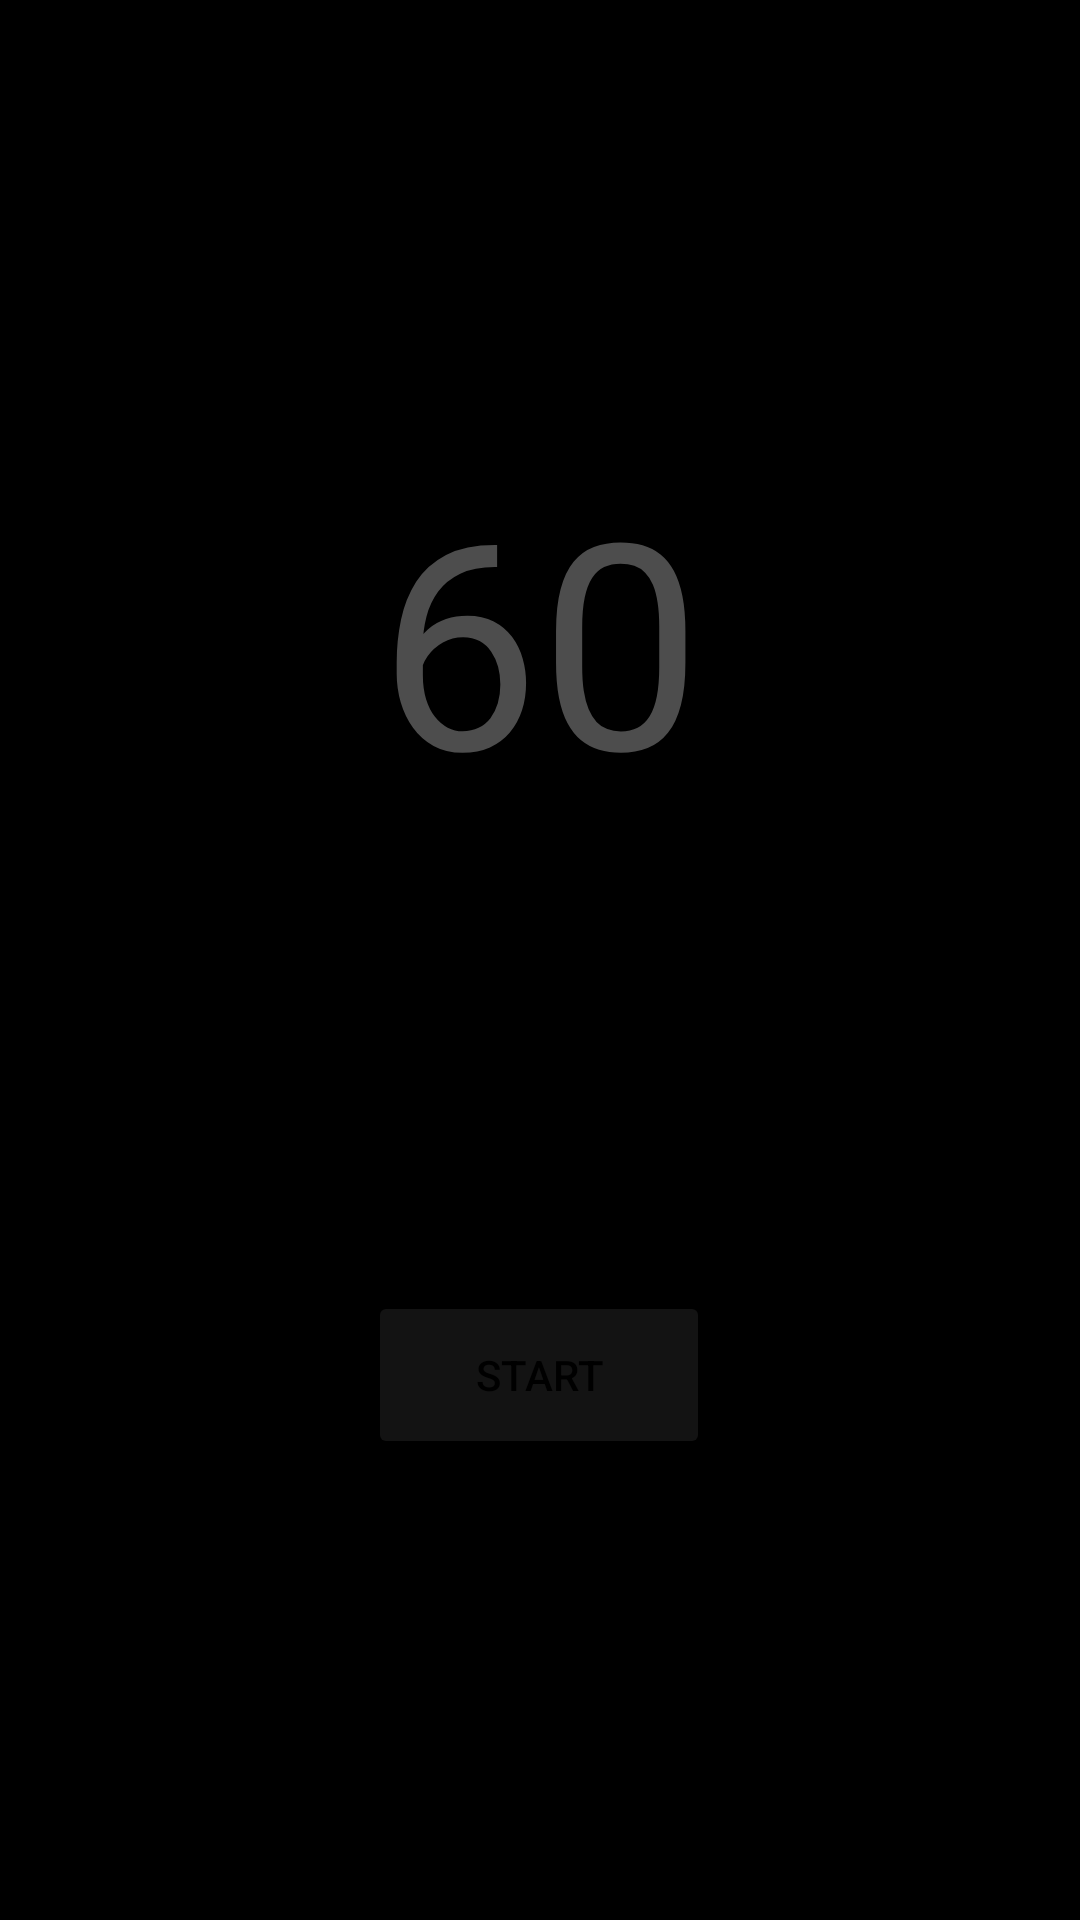

Android layout source for this screen:
<!-- AndroidManifest.xml: application theme Theme.ProgrammerWorkerChronometer -->
<!-- res/layout/activity_main.xml -->
<?xml version="1.0" encoding="utf-8"?>
<androidx.constraintlayout.widget.ConstraintLayout xmlns:android="http://schemas.android.com/apk/res/android"
    xmlns:app="http://schemas.android.com/apk/res-auto"
    xmlns:tools="http://schemas.android.com/tools"
    android:layout_width="match_parent"
    android:layout_height="match_parent"
    android:background="#000000"
    android:keepScreenOn="true"
    tools:context=".MainActivity">

    <TextView
        android:id="@+id/tvTimer"
        android:layout_width="wrap_content"
        android:layout_height="wrap_content"
        android:text="60"
        android:textColor="#4DFFFFFF"
        android:textSize="96sp"
        app:layout_constraintBottom_toBottomOf="parent"
        app:layout_constraintEnd_toEndOf="parent"
        app:layout_constraintStart_toStartOf="parent"
        app:layout_constraintTop_toTopOf="parent"
        app:layout_constraintVertical_bias="0.29" />

    <Button
        android:id="@+id/bStart"
        android:layout_width="114dp"
        android:layout_height="56dp"
        android:backgroundTint="#4D404040"
        android:text="START"
        android:textColor="#000000"
        app:layout_constraintBottom_toBottomOf="parent"
        app:layout_constraintEnd_toEndOf="parent"
        app:layout_constraintHorizontal_bias="0.498"
        app:layout_constraintStart_toStartOf="parent"
        app:layout_constraintTop_toBottomOf="@+id/tvTimer" />

    <TextView
        android:id="@+id/textrelax"
        android:layout_width="wrap_content"
        android:layout_height="wrap_content"
        android:text="5"
        android:visibility="invisible"
        android:textColor="#4DFFFFFF"
        android:textSize="34sp"
        app:layout_constraintBottom_toTopOf="@+id/bStart"
        app:layout_constraintEnd_toEndOf="parent"
        app:layout_constraintStart_toStartOf="parent"
        app:layout_constraintTop_toBottomOf="@+id/tvTimer" />

    <ImageButton
        android:id="@+id/settingButton"
        android:layout_width="51dp"
        android:layout_height="46dp"
        android:layout_marginTop="16dp"
        android:layout_marginEnd="16dp"
        app:layout_constraintEnd_toEndOf="parent"
        app:layout_constraintTop_toTopOf="parent"
        app:srcCompat="@drawable/ic_setting"
        android:backgroundTint="@color/black"/>

</androidx.constraintlayout.widget.ConstraintLayout>
<!-- resources referenced by this layout -->
<resources>
  <style name="Theme.ProgrammerWorkerChronometer" parent="Theme.MaterialComponents.DayNight.DarkActionBar">
          
          <item name="colorPrimary">@color/purple_500</item>
          <item name="colorPrimaryVariant">@color/purple_700</item>
          <item name="colorOnPrimary">@color/white</item>
          
          <item name="colorSecondary">@color/teal_200</item>
          <item name="colorSecondaryVariant">@color/teal_700</item>
          <item name="colorOnSecondary">@color/black</item>
          
          <item name="android:statusBarColor">?attr/colorPrimaryVariant</item>
          <item name="windowActionBar">false</item>
          <item name="windowNoTitle">true</item>
          
      </style>
  <!-- not gathered from this repository: default colours our renderer supplied (Android Studio template values) -->
  <color name="purple_500">#FF6200EE</color>
  <color name="purple_700">#FF3700B3</color>
  <color name="teal_200">#FF03DAC5</color>
  <color name="teal_700">#FF018786</color>
  <color name="black">#FF000000</color>
  <color name="white">#FFFFFFFF</color>
</resources>
